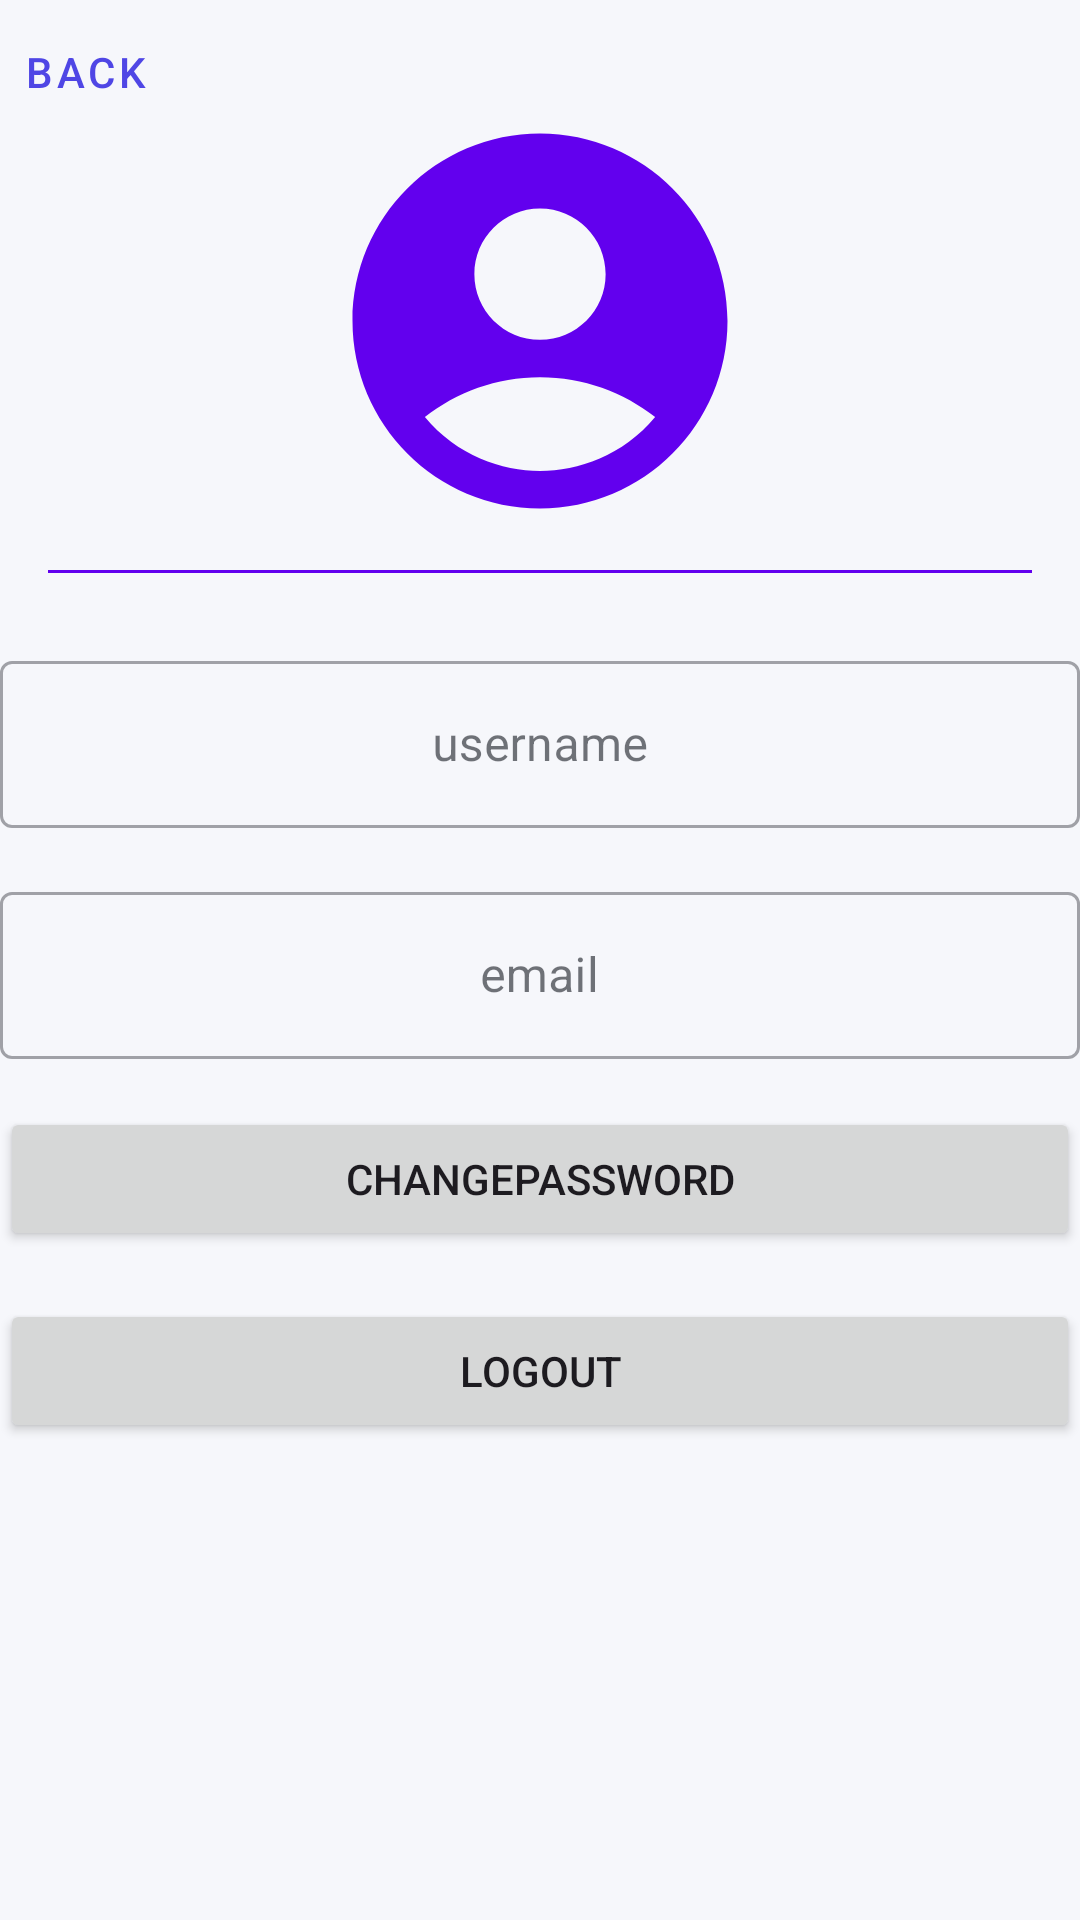

Produce the Android XML layout that renders to this screen, including the resource entries it uses.
<!-- AndroidManifest.xml: activity theme Theme.ChatApp.NoActionBar -->
<!-- res/layout/activity_account.xml -->
<?xml version="1.0" encoding="utf-8"?>
<androidx.coordinatorlayout.widget.CoordinatorLayout xmlns:android="http://schemas.android.com/apk/res/android"
    xmlns:app="http://schemas.android.com/apk/res-auto"
    xmlns:tools="http://schemas.android.com/tools"
    android:layout_width="match_parent"
    android:layout_height="match_parent"
    tools:context=".AccountActivity">


    <ScrollView
        android:layout_width="match_parent"
        android:layout_height="match_parent">
        <androidx.constraintlayout.widget.ConstraintLayout
            android:id="@+id/constraintLayout2"
            android:layout_width="match_parent"
            android:layout_height="match_parent"
            >
            <com.google.android.material.button.MaterialButton
                android:id="@+id/button_back"
                style="@style/Widget.MaterialComponents.Button.TextButton"
                android:layout_width="wrap_content"
                android:layout_height="wrap_content"
                android:gravity="start|center_vertical"
                android:text="back"
                android:textAlignment="textStart"
                app:icon="@drawable/baseline_arrow_back_24"
                app:iconGravity="start"
                app:layout_constraintStart_toStartOf="parent"
                app:layout_constraintTop_toTopOf="parent"
                />
            <ImageView
                android:id="@+id/user_avatar"
                android:layout_width="150dp"
                android:layout_height="150dp"
                android:layout_marginTop="32dp"
                app:layout_constraintEnd_toEndOf="parent"
                app:layout_constraintStart_toStartOf="parent"
                app:layout_constraintTop_toTopOf="parent"
                android:src="@drawable/baseline_account_circle_32"
                app:tint="@color/design_default_color_primary" />

            <View
                android:id="@+id/divider"
                android:layout_width="match_parent"
                android:layout_height="1dp"
                android:layout_marginLeft="16dp"
                android:layout_marginTop="8dp"
                android:layout_marginRight="16dp"
                android:background="@color/design_default_color_primary"
                app:layout_constraintLeft_toLeftOf="parent"
                app:layout_constraintRight_toRightOf="parent"
                app:layout_constraintTop_toBottomOf="@+id/user_avatar" />

            <com.google.android.material.textfield.TextInputLayout
                android:id="@+id/usernameTextLayout"
                style="@style/Widget.MaterialComponents.TextInputLayout.OutlinedBox"
                android:layout_width="match_parent"
                android:layout_height="wrap_content"
                android:layout_marginTop="24dp"
                app:layout_constraintLeft_toLeftOf="parent"
                app:layout_constraintRight_toRightOf="parent"
                app:layout_constraintTop_toBottomOf="@id/divider">

                <com.google.android.material.textfield.TextInputEditText
                    android:id="@+id/username"
                    android:layout_width="match_parent"
                    android:layout_height="wrap_content"
                    android:gravity="center"
                    android:hint="username" />

            </com.google.android.material.textfield.TextInputLayout>



            <com.google.android.material.textfield.TextInputLayout
                android:id="@+id/emailTextLayout"
                android:layout_width="match_parent"
                android:layout_height="wrap_content"
                style="@style/Widget.MaterialComponents.TextInputLayout.OutlinedBox"
                android:layout_marginTop="16dp"
                app:layout_constraintLeft_toLeftOf="parent"
                app:layout_constraintRight_toRightOf="parent"
                app:layout_constraintTop_toBottomOf="@id/usernameTextLayout">

                <com.google.android.material.textfield.TextInputEditText
                    android:id="@+id/email"
                    android:layout_width="match_parent"
                    android:layout_height="wrap_content"
                    android:gravity="center"
                    android:hint="email" />
            </com.google.android.material.textfield.TextInputLayout>

            <LinearLayout
                android:layout_width="match_parent"
                android:layout_height="wrap_content"
                android:orientation="vertical"
                app:layout_constraintStart_toStartOf="parent"
                app:layout_constraintEnd_toEndOf="parent"
                app:layout_constraintTop_toBottomOf="@id/emailTextLayout"
                app:layout_constraintBottom_toBottomOf="parent"
                >

                <Button
                    android:id="@+id/button_changePassword"
                    android:layout_width="match_parent"
                    android:layout_height="wrap_content"
                    android:layout_marginTop="16dp"
                    android:text="changePassword"
                     />

                <Button
                    android:id="@+id/button_logout"
                    android:layout_width="match_parent"
                    android:layout_height="wrap_content"
                    android:layout_marginTop="16dp"
                    android:text="logout"/>
                <Button
                    android:id="@+id/button_Add_Friend"
                    android:layout_width="match_parent"
                    android:layout_height="wrap_content"
                    android:layout_marginTop="16dp"
                    android:text="Add Friend"
                    android:visibility="gone"
                    />
                <Button
                    android:id="@+id/button_Delete_Friend"
                    android:layout_width="match_parent"
                    android:layout_height="wrap_content"
                    android:layout_marginTop="16dp"
                    android:text="Delete Friend"
                    android:visibility="gone"
                    />
            </LinearLayout>
        </androidx.constraintlayout.widget.ConstraintLayout>
    </ScrollView>
</androidx.coordinatorlayout.widget.CoordinatorLayout>
<!-- resources referenced by this layout -->
<resources>
  <!-- drawable baseline_account_circle_32 (drawable) -->
  <vector android:autoMirrored="true" android:height="32dp"
      android:tint="#000000" android:viewportHeight="24"
      android:viewportWidth="24" android:width="32dp" xmlns:android="http://schemas.android.com/apk/res/android">
      <path android:fillColor="@android:color/white" android:pathData="M12,2C6.48,2 2,6.48 2,12s4.48,10 10,10s10,-4.48 10,-10S17.52,2 12,2zM12,6c1.93,0 3.5,1.57 3.5,3.5S13.93,13 12,13s-3.5,-1.57 -3.5,-3.5S10.07,6 12,6zM12,20c-2.03,0 -4.43,-0.82 -6.14,-2.88C7.55,15.8 9.68,15 12,15s4.45,0.8 6.14,2.12C16.43,19.18 14.03,20 12,20z"/>
  </vector>
  <style name="Theme.ChatApp.NoActionBar" />
</resources>
